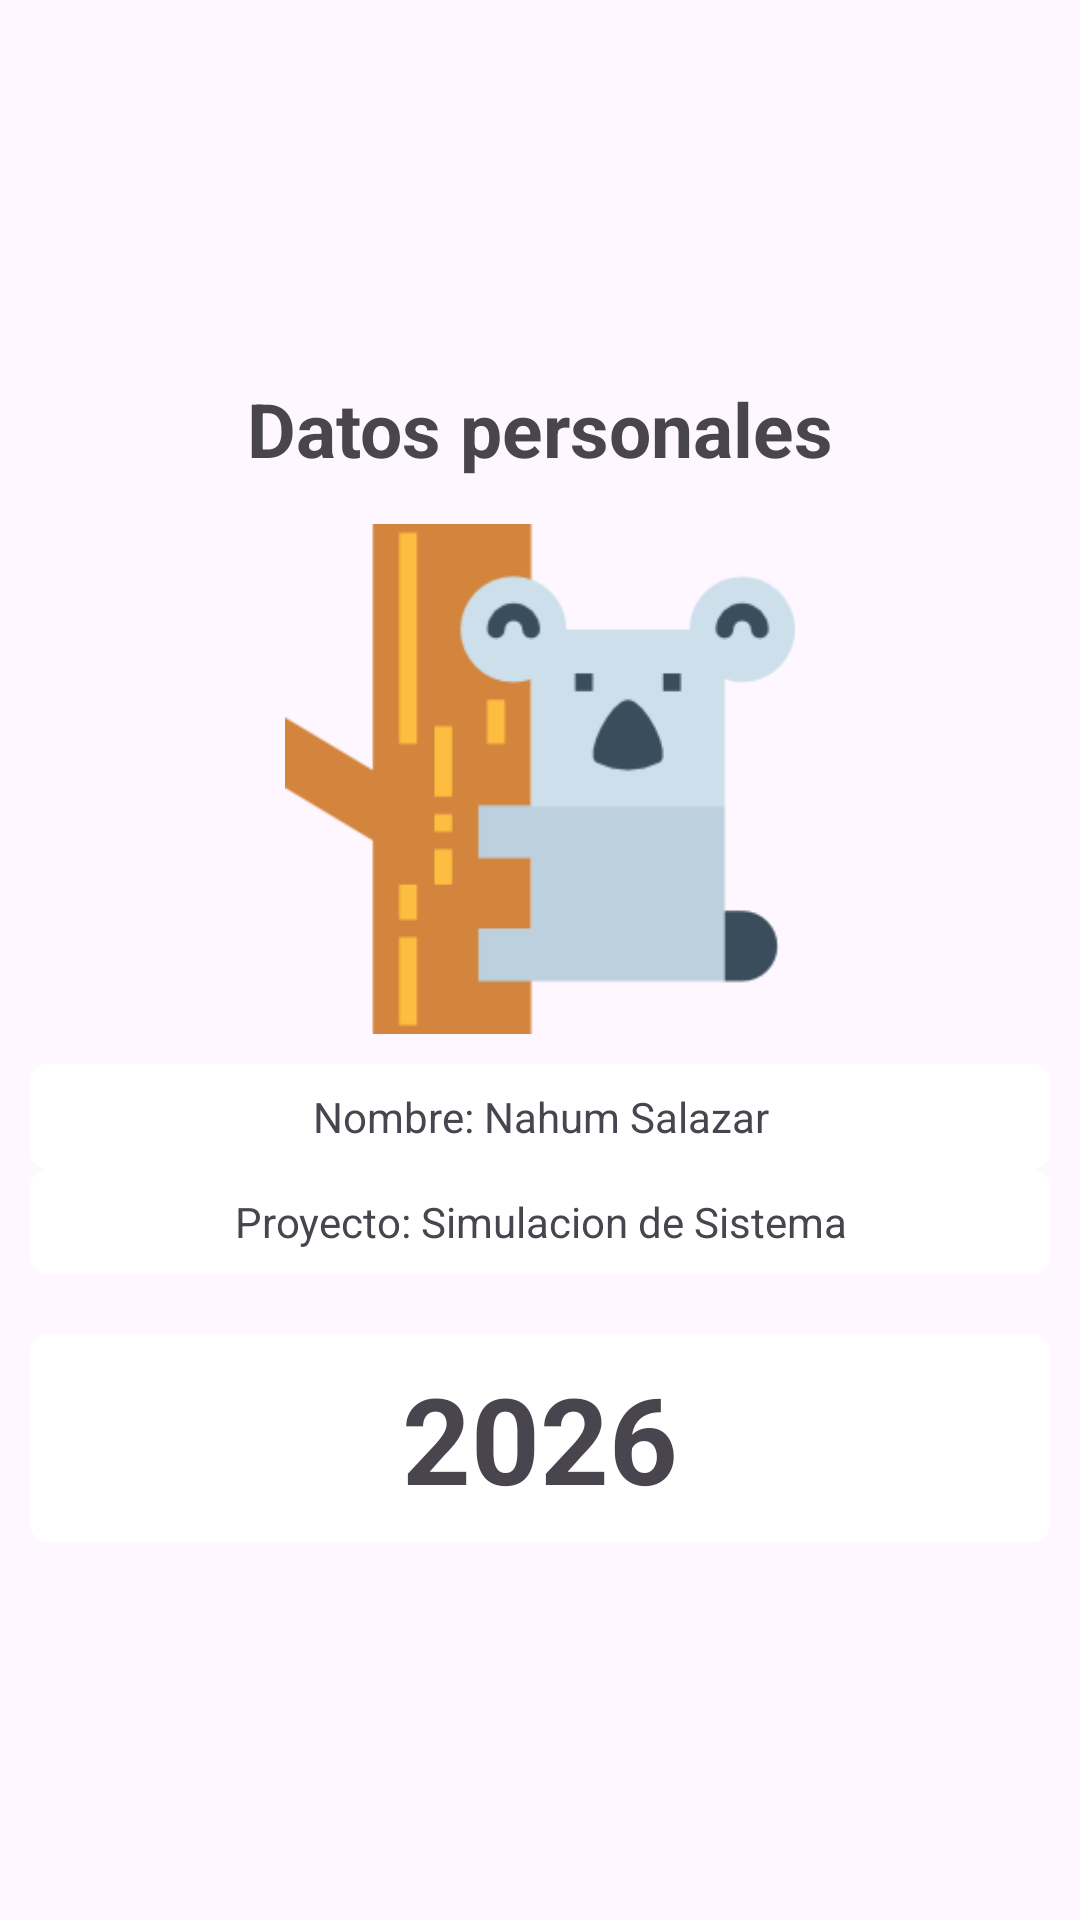

Produce the Android XML layout that renders to this screen, including the resource entries it uses.
<!-- AndroidManifest.xml: application theme Theme.Iniciar_sesion -->
<!-- res/layout/activity_acerca_de.xml -->
<?xml version="1.0" encoding="utf-8"?>
<LinearLayout xmlns:android="http://schemas.android.com/apk/res/android"
    xmlns:app="http://schemas.android.com/apk/res-auto"
    xmlns:tools="http://schemas.android.com/tools"
    android:id="@+id/main"

    android:orientation="vertical"
    android:padding="10sp"
    android:gravity="center"
    android:layout_marginTop="20sp"

    android:layout_width="match_parent"
    android:layout_height="match_parent"
    tools:context=".AcercaDe">

    <TextView
        android:text="Datos personales"
        android:textStyle="bold"
        android:textSize="25dp"
        android:layout_marginBottom="15sp"
        android:textAlignment="center"
        android:layout_width="match_parent"
        android:layout_height="wrap_content"/>

    <ImageView
        android:src="@drawable/coala"
        android:layout_width="match_parent"
        android:layout_marginBottom="10sp"
        android:layout_height="170sp"/>

    <TextView
        android:textAlignment="center"
        android:background="@drawable/rectangulo"
        android:text="Nombre: Nahum Salazar"
        android:layout_width="match_parent"
        android:layout_height="wrap_content"/>

    <TextView
        android:textAlignment="center"
        android:background="@drawable/rectangulo"
        android:gravity="center"
        android:text="Proyecto: Simulacion de Sistema"
        android:layout_width="match_parent"
        android:layout_height="wrap_content"/>

    <LinearLayout
        android:gravity="bottom"
        android:orientation="vertical"
        android:layout_width="match_parent"
        android:layout_height="wrap_content">
        <TextView
            android:textAlignment="center"
            android:background="@drawable/rectangulo"
            android:text="2026"
            android:layout_marginTop="20dp"

            android:textStyle="bold"
            android:textSize="40dp"
            android:layout_width="match_parent"
            android:layout_height="wrap_content"/>
    </LinearLayout>



</LinearLayout>
<!-- resources referenced by this layout -->
<resources>
  <!-- drawable coala: png bitmap (drawable, 6743 bytes) -->
  <!-- drawable rectangulo (drawable) -->
  <?xml version="1.0" encoding="utf-8"?>
  <shape
      xmlns:android="http://schemas.android.com/apk/res/android"
      android:shape="rectangle">
  
      <solid android:color="@color/white"/>
  
      
      <stroke
          android:width="2dp"
          android:color="@color/white"/>
  
      <corners android:radius="5dp" />
  
      
      <padding
          android:left="10dp"
          android:top="8dp"
          android:right="10dp"
          android:bottom="8dp"
          />
  
  </shape>
  <style name="Theme.Iniciar_sesion" parent="Base.Theme.Iniciar_sesion" />
  <color name="white">#FFFFFFFF</color>
  <style name="Base.Theme.Iniciar_sesion" parent="Theme.Material3.DayNight.NoActionBar">
          
          
      </style>
</resources>
